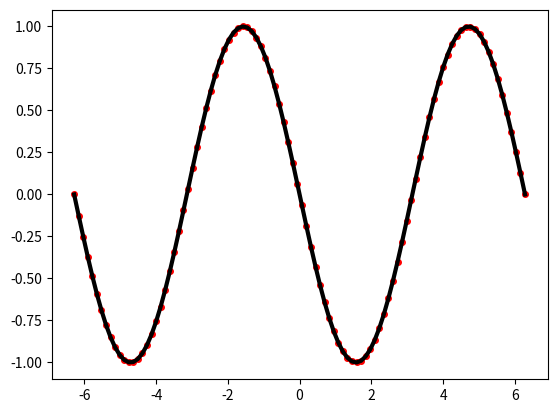

Source code (Python):
from math import *
import numpy as np
import matplotlib.pyplot as plt

def f(x):
    y = sin(x)
    return y

x = np.linspace(-2*np.pi, 2*np.pi, 100)
h = 1.0e-4

def d2fdx2(f,x,h):
    y = f(x+h)-2*f(x)+f(x-h)
    y /= h**2
    return y

ddf = np.zeros_like(x,float)
# print(ddf)

for i in range(len(x)):
    ddf[i] = d2fdx2(f, x[i], h)

anal = -np.sin(x)

plt.plot(x,ddf, 'ro', ms=4)
plt.plot(x,anal,'k-',lw=3)
plt.show()